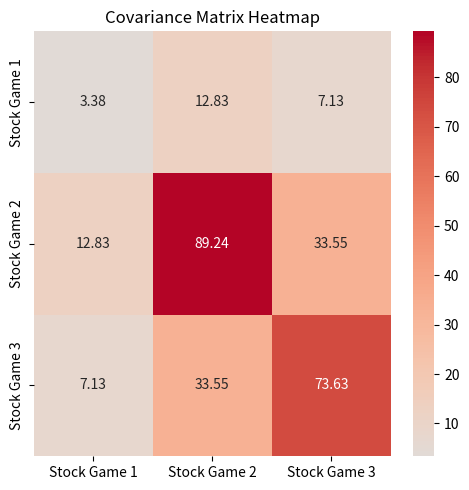
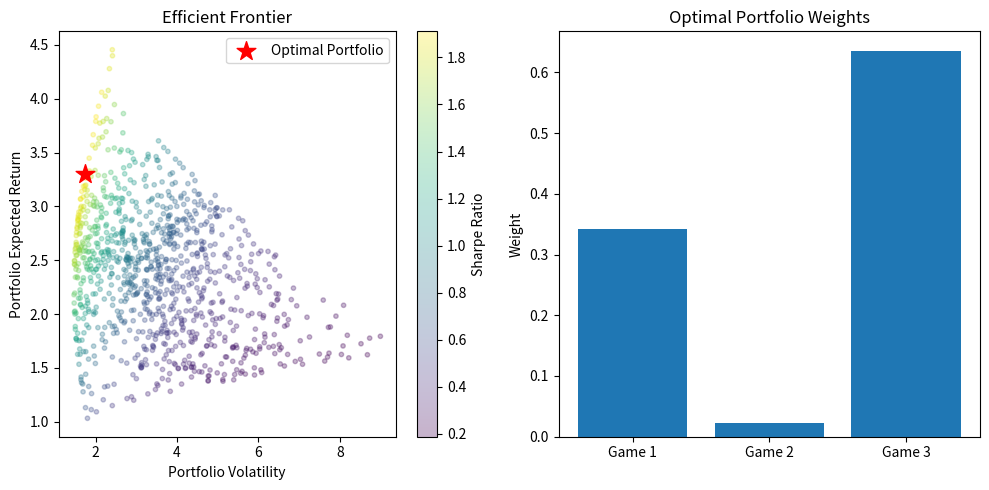
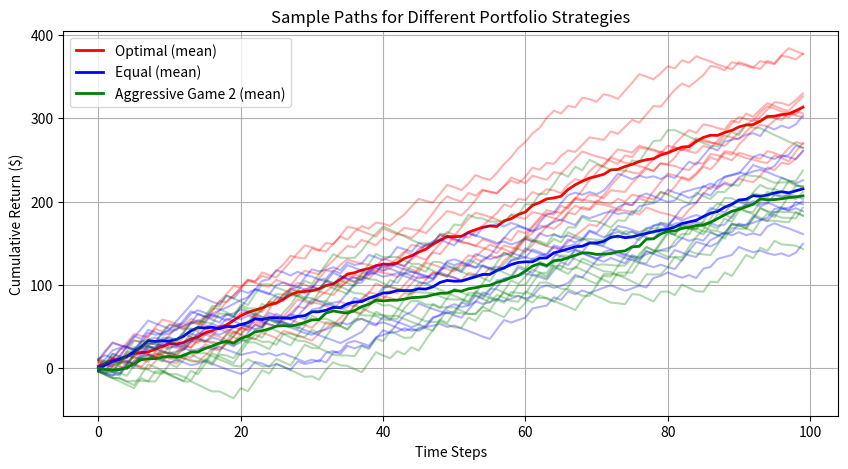
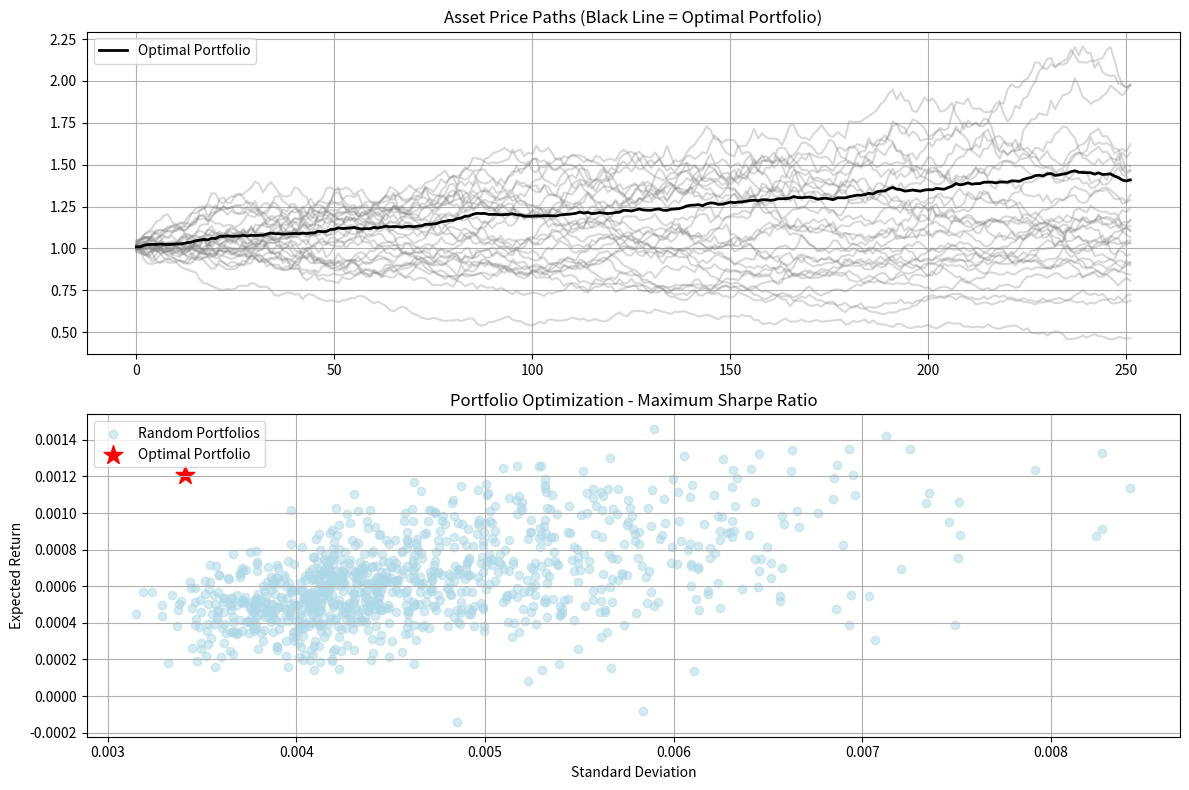
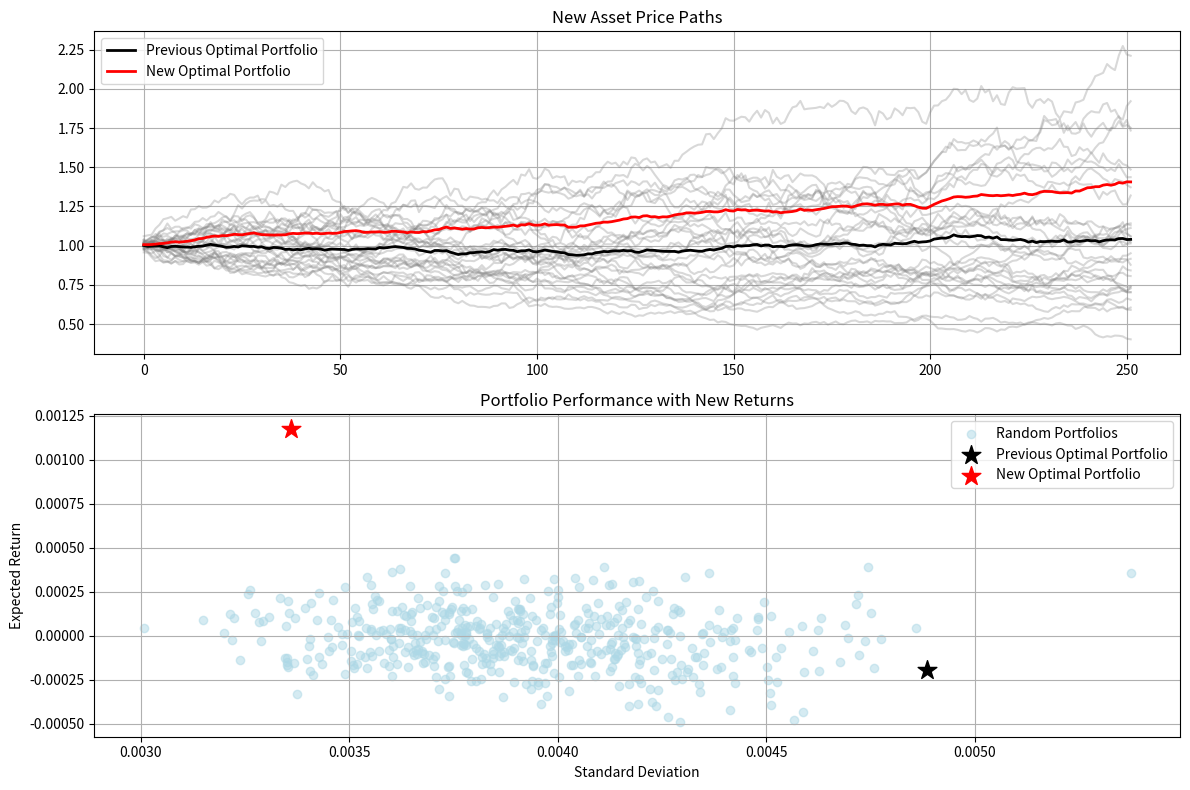

Write the Python code that produced these figures, in order.
# # Portfolio of Three Correlated Games
# 
# This notebook explores portfolio optimization across three stylized gambling games that share some underlying random variables, creating an interesting covariance structure:
# 
# 1. **Modified Coin Flip Game (Stock Game 1)**
#    - Uses a shared dice roll to determine outcomes
#    - Payouts scale with the dice value: higher rolls → better payouts
#    - Returns range from -0.83x to 2.83x the allocated capital
#    - Fixed parameters ensure stationarity of returns distribution
# 
# 2. **Double or Nothing Game (Stock Game 2)** 
#    - Uses the same shared dice roll as Game 1
#    - Binary outcome based on high/low roll threshold
#    - Fixed 15x/-5x payout structure
#    - Stationary parameters with clear win/loss probabilities
# 
# 3. **Three Dice Sum Game (Stock Game 3)**
#    - Combines the shared dice roll with two additional dice
#    - Payout based on total sum crossing threshold
#    - Returns scale with the dice sum
#    - Despite multiple dice, maintains stationary distribution
# 
# The games share correlation through the common dice roll, while maintaining individual characteristics. The fixed probability distributions and payout structures ensure parameter stationarity across trials, making this suitable for portfolio optimization analysis.
# 


import numpy as np

def play_all_games(weights=[1.0, 1.0, 1.0]):
    """Play all three games using shared dice rolls to create covariance
    
    Args:
        weights (list): Capital allocation weights for each game
    """
    # Generate shared dice rolls that will be used across games
    dice_roll = np.random.randint(1, 7)  # Single die for first two games
    extra_dice = np.random.randint(1, 7, size=2)  # Two more dice for third game
    coin = np.random.choice(['heads', 'tails'])  # Still need coin flip
    
    # Game 1: Modified coin flip with dice correlation
    # Use dice roll to determine win/loss and payout
    if dice_roll >= 4:
        # Better payout for high rolls
        game1_result = (2 + dice_roll/6) * weights[0]
    else:
        # Smaller loss for low rolls
        game1_result = (-1 + dice_roll/12) * weights[0]
        
    # Game 2: Double or nothing using first shared die
    if dice_roll >= 5:
        game2_result = 15 * weights[1]
    else:
        game2_result = -5 * weights[1]
        
    # Game 3: Three dice sum using all three dice
    total = dice_roll + np.sum(extra_dice)
    if total > 10:
        game3_result = total * weights[2]
    else:
        game3_result = -total/2 * weights[2]
        
    return game1_result, game2_result, game3_result

# Test the games with equal weights
n_trials = 10000
game_names = ['Stock Game 1', 'Stock Game 2', 'Stock Game 3']
results = np.array([play_all_games() for _ in range(n_trials)])

for i, name in enumerate(game_names):
    game_results = results[:, i]
    exp_value = np.mean(game_results)
    variance = np.var(game_results)
    print(f"\n{name}:")
    print(f"Expected Value: ${exp_value:.2f}")
    print(f"Variance: {variance:.2f}")

# Calculate and display the covariance matrix
import seaborn as sns
import matplotlib.pyplot as plt

cov_matrix = np.cov(results.T)
plt.figure(figsize=(5, 5))
sns.heatmap(cov_matrix, 
            annot=True, 
            fmt='.2f',
            xticklabels=game_names,
            yticklabels=game_names,
            cmap='coolwarm',
            center=0)
plt.title('Covariance Matrix Heatmap')
plt.tight_layout()
plt.show()



weights = [1, 1, 1]

# Game 1: Single die, win on 4+
p_win_g1 = 3/6  # Probability of rolling 4,5,6
# Calculate expected value for each outcome
exp_win = np.mean([2 + i/6 for i in range(4,7)]) * weights[0]  # Average of outcomes for rolls 4,5,6
exp_lose = np.mean([-1 + i/12 for i in range(1,4)]) * weights[0]  # Average of outcomes for rolls 1,2,3
exp_g1 = p_win_g1 * exp_win + (1-p_win_g1) * exp_lose

# Calculate variance by summing (outcome - mean)^2 * probability for each possible roll
outcomes = [(2 + i/6)*weights[0] if i >= 4 else (-1 + i/12)*weights[0] for i in range(1,7)]
var_g1 = sum(((outcome - exp_g1)**2)/6 for outcome in outcomes)

# Game 2: Single die, win on 5+
p_win_g2 = 2/6  # Probability of rolling 5,6
exp_g2 = p_win_g2 * (15 * weights[1]) + (1-p_win_g2) * (-5 * weights[1])
var_g2 = (15 * weights[1])**2 * p_win_g2 + (-5 * weights[1])**2 * (1-p_win_g2) - exp_g2**2

# Game 3: Sum of three dice
# Expected value of sum of 3 dice = 3 * 3.5 = 10.5
exp_dice_sum = 10.5
# Variance of sum of 3 dice = 3 * (35/12) ≈ 8.75
var_dice_sum = 35/4

# Probability of sum > 10
# This is more complex but can be calculated exactly
p_win_g3 = 0.625  # Approximate probability sum > 10

exp_win_g3 = exp_dice_sum * weights[2]
exp_lose_g3 = -exp_dice_sum/2 * weights[2]
exp_g3 = p_win_g3 * exp_win_g3 + (1-p_win_g3) * exp_lose_g3

# Variance calculation for game 3 is more complex due to the variable payoff
var_g3 = var_dice_sum * (weights[2]**2) * (p_win_g3 + (1-p_win_g3)/4)
print("\nClosed Form Solutions:")
print("\nGame 1:")
print(f"Expected Value: ${exp_g1:.2f}")
print(f"Variance: {var_g1:.2f}")
print(f"Sharpe Ratio: {exp_g1/np.sqrt(var_g1):.2f}")

print("\nGame 2:")
print(f"Expected Value: ${exp_g2:.2f}")
print(f"Variance: {var_g2:.2f}")
print(f"Sharpe Ratio: {exp_g2/np.sqrt(var_g2):.2f}")

print("\nGame 3:")
print(f"Expected Value: ${exp_g3:.2f}")
print(f"Variance: {var_g3:.2f}")
print(f"Sharpe Ratio: {exp_g3/np.sqrt(var_g3):.2f}")



# Calculate portfolio expected return and variance for different weight combinations
n_points = 1000
weights_list = []
returns = []
volatilities = []
sharpe_ratios = []

for _ in range(n_points):
    # Generate random weights that sum to 1
    w = np.random.random(3)
    w = w/np.sum(w)
    weights_list.append(w)
    
    # Calculate portfolio expected return
    port_return = w[0]*exp_g1 + w[1]*exp_g2 + w[2]*exp_g3
    returns.append(port_return)
    
    # Calculate portfolio variance (assuming games are independent)
    port_var = w[0]**2 * var_g1 + w[1]**2 * var_g2 + w[2]**2 * var_g3
    volatility = np.sqrt(port_var)
    volatilities.append(volatility)
    
    # Calculate Sharpe ratio (assuming risk-free rate = 0)
    sharpe_ratios.append(port_return/volatility)

# Convert to numpy arrays for easier manipulation
returns = np.array(returns)
volatilities = np.array(volatilities)
sharpe_ratios = np.array(sharpe_ratios)

# Plot efficient frontier
plt.figure(figsize=(10,5))

# Scatter plot of all portfolios
plt.subplot(1,2,1)
plt.scatter(volatilities, returns, c=sharpe_ratios, cmap='viridis', marker='o', s=10, alpha=0.3)
plt.colorbar(label='Sharpe Ratio')
plt.xlabel('Portfolio Volatility')
plt.ylabel('Portfolio Expected Return')
plt.title('Efficient Frontier')

# Find and highlight the optimal portfolio (highest Sharpe ratio)
optimal_idx = np.argmax(sharpe_ratios)
optimal_weights = weights_list[optimal_idx]
plt.scatter(volatilities[optimal_idx], returns[optimal_idx], color='red', marker='*', s=200, label='Optimal Portfolio')
plt.legend()

# Plot weights distribution
plt.subplot(1,2,2)
plt.bar(['Game 1', 'Game 2', 'Game 3'], optimal_weights)
plt.title('Optimal Portfolio Weights')
plt.ylabel('Weight')

plt.tight_layout()
plt.show()

print("\nOptimal Portfolio Weights:")
for i, w in enumerate(optimal_weights):
    print(f"Game {i+1}: {w:.2%}")
print(f"\nOptimal Portfolio Metrics:")
print(f"Expected Return: ${returns[optimal_idx]:.2f}")
print(f"Volatility: {volatilities[optimal_idx]:.2f}")
print(f"Sharpe Ratio: {sharpe_ratios[optimal_idx]:.2f}")



optimal_weights


# Simulate multiple paths using different weight strategies
n_steps = 100  # Number of steps in each path
n_paths = 10   # Number of paths to simulate

# Store the original optimal weights to prevent modification
optimal_weights_fixed = optimal_weights.copy()

# Define weight strategies to compare
weight_strategies = {
    'Optimal': optimal_weights_fixed.copy(),  # Make a copy to prevent modifying the original
    'Equal': [1/3, 1/3, 1/3],
    'Aggressive Game 2': [0.2, 0.6, 0.2]
}

# Initialize plot
plt.figure(figsize=(10, 5))

# Simulate paths for each strategy
for strategy_name, weights in weight_strategies.items():
    # Make a copy of weights to use in simulation to prevent modifying original
    simulation_weights = np.array(weights).copy()
    
    # Run multiple paths
    paths = np.zeros((n_paths, n_steps))
    
    # For each path
    for path in range(n_paths):
        cumulative_return = 0
        # For each step in the path
        for step in range(n_steps):
            # Play all games with the simulation weights
            game_results = play_all_games(weights=simulation_weights)
            cumulative_return += sum(game_results)
            paths[path, step] = cumulative_return
    
    # Plot each path with some transparency
    for path in range(n_paths):
        if strategy_name == 'Optimal':
            plt.plot(paths[path], 'r-', alpha=0.3)
        elif strategy_name == 'Equal':
            plt.plot(paths[path], 'b-', alpha=0.3)
        else:
            plt.plot(paths[path], 'g-', alpha=0.3)
    
    # Plot the mean path with solid line
    mean_path = np.mean(paths, axis=0)
    if strategy_name == 'Optimal':
        plt.plot(mean_path, 'r-', label=f'{strategy_name} (mean)', linewidth=2)
    elif strategy_name == 'Equal':
        plt.plot(mean_path, 'b-', label=f'{strategy_name} (mean)', linewidth=2)
    else:
        plt.plot(mean_path, 'g-', label=f'{strategy_name} (mean)', linewidth=2)

plt.xlabel('Time Steps')
plt.ylabel('Cumulative Return ($)')
plt.title('Sample Paths for Different Portfolio Strategies')
plt.legend()
plt.grid(True)
plt.show()

# Print original and final optimal weights to verify they haven't changed
print("Original optimal weights:", optimal_weights_fixed)
print("Final optimal weights in strategies:", weight_strategies['Optimal'])


# # Note on Stationarity and Performance Preservation
# 
# The simulation results above demonstrate consistent performance across different strategies due to two key assumptions:
# 
# 1. **Parameter Stationarity**: All games maintain constant statistical properties (mean, variance) over time
# 2. **Preserved Covariance Structure**: The relationships between different games remain stable throughout the simulation
# 
# This stationarity ensures that the portfolio optimization performed on the "training" data remains valid for out-of-sample "testing" periods. The optimal weights effectively maximize risk-adjusted returns by exploiting persistent statistical properties of the underlying processes.
# 
# In real-world applications, these assumptions would need to be carefully validated as market dynamics often exhibit non-stationary behavior.
# 


# # Portfolio Optimization: Maximizing the Sharpe Ratio
# 
# The Sharpe ratio is a fundamental metric in portfolio optimization that measures the risk-adjusted return of a portfolio. It is calculated as:
# 
# $Sharpe\ Ratio = \frac{R_p - R_f}{\sigma_p}$
# 
# Where:
# - $R_p$ is the portfolio return
# - $R_f$ is the risk-free rate
# - $\sigma_p$ is the portfolio standard deviation (risk)
# 
# By maximizing the Sharpe ratio, we can construct a portfolio that provides the highest expected return per unit of risk. This optimization process involves:
# 
# 1. **Asset Selection**: Choosing assets with strong individual performance metrics
# 2. **Correlation Analysis**: Including assets with low correlations to provide diversification benefits
# 3. **Weight Optimization**: Finding the optimal allocation across selected assets that maximizes the Sharpe ratio
# 
# The optimization problem can be formulated mathematically as:
# 
# $\max_{w} \frac{w^T\mu - R_f}{\sqrt{w^T\Sigma w}}$
# 
# Subject to:
# - $\sum w_i = 1$ (weights sum to 1)
# - $w_i \geq 0$ (no short-selling)
# 
# Where:
# - $w$ is the vector of portfolio weights
# - $\mu$ is the vector of expected returns
# - $\Sigma$ is the covariance matrix
# 
# This approach provides a systematic method for constructing portfolios that balance return and risk in an optimal manner.
# 


import numpy as np
import pandas as pd
import matplotlib.pyplot as plt
from scipy.optimize import minimize

# Generate random returns for 30 assets
n_assets = 30
n_days = 252  # One year of trading days
mean_returns = .0004
std_returns = .02

# Create a random correlation matrix with some structure
random_matrix = np.random.randn(n_assets, n_assets)
random_matrix = np.minimum(1, random_matrix + 0.5)  # Add 0.5 and cap at 1
random_signs = np.where(np.random.rand(n_assets, n_assets) > 0.5, 1, -1)
random_matrix = random_matrix * random_signs
correlation_matrix = random_matrix @ random_matrix.T  # Ensures positive semi-definite
correlation_matrix = correlation_matrix / np.outer(np.sqrt(np.diag(correlation_matrix)), np.sqrt(np.diag(correlation_matrix)))
# Generate correlated returns using Cholesky decomposition
L = np.linalg.cholesky(correlation_matrix)
uncorrelated_returns = np.random.normal(loc=mean_returns, scale=std_returns, size=(n_days, n_assets))
returns = uncorrelated_returns @ L.T

# Risk-free rate
rf = 0.01/252  # Assuming 1% annual risk-free rate

# Function to calculate portfolio metrics
def portfolio_metrics(port_weights, returns):
    # Calculate mean returns and covariance matrix
    mean_returns = np.mean(returns, axis=0)
    cov_matrix = np.cov(returns.T)
    portfolio_return = np.sum(mean_returns * port_weights)
    portfolio_std = np.sqrt(np.dot(port_weights.T, np.dot(cov_matrix, port_weights)))
    sharpe_ratio = (portfolio_return - rf) / portfolio_std
    return portfolio_return, portfolio_std, sharpe_ratio

# Objective function to maximize Sharpe ratio
def neg_sharpe_ratio(port_weights):
    return -portfolio_metrics(port_weights, returns)[2]

# Constraints
constraints = ({'type': 'eq', 'fun': lambda x: np.sum(x) - 1})  # weights sum to 1
bounds = tuple((0, 1) for _ in range(n_assets))  # weights between 0 and 1

# Find optimal weights
initial_port_weights = np.array([1/n_assets] * n_assets)
result = minimize(neg_sharpe_ratio, initial_port_weights, method='SLSQP', 
                 bounds=bounds, constraints=constraints)
port_optimal_weights = result.x

# Calculate metrics for optimal portfolio
opt_return, opt_std, opt_sharpe = portfolio_metrics(port_optimal_weights, returns)

# Generate random portfolios
n_portfolios = 1000
all_returns = []
all_stds = []
all_port_weights = []

# Random portfolios around optimal weights
for _ in range(n_portfolios//2):
    # Generate weights with some randomness around optimal weights
    port_weights = port_optimal_weights + np.random.normal(0, 0.1, n_assets)
    port_weights = np.clip(port_weights, 0, 1)
    port_weights = port_weights/np.sum(port_weights)
    
    portfolio_return, portfolio_std, _ = portfolio_metrics(port_weights, returns)
    all_returns.append(portfolio_return)
    all_stds.append(portfolio_std)
    all_port_weights.append(port_weights)

# Completely random portfolios
for _ in range(n_portfolios//2):
    port_weights = np.random.random(n_assets)
    port_weights = port_weights/np.sum(port_weights)
    
    portfolio_return, portfolio_std, _ = portfolio_metrics(port_weights, returns)
    all_returns.append(portfolio_return)
    all_stds.append(portfolio_std)
    all_port_weights.append(port_weights)

# Calculate price paths
prices = np.exp(np.cumsum(returns, axis=0))

# Calculate optimal portfolio price path
optimal_portfolio_prices = np.sum(prices * port_optimal_weights, axis=1)

# Plot results
plt.figure(figsize=(12, 8))

# Plot price paths
plt.subplot(2, 1, 1)
for i in range(n_assets):
    plt.plot(prices[:, i], color='gray', alpha=0.3)
plt.plot(optimal_portfolio_prices, color='black', linewidth=2, label='Optimal Portfolio')
plt.title('Asset Price Paths (Black Line = Optimal Portfolio)')
plt.grid(True)
plt.legend()

# Plot efficient frontier
plt.subplot(2, 1, 2)
plt.scatter(all_stds, all_returns, c='lightblue', alpha=0.5, label='Random Portfolios')
plt.scatter(opt_std, opt_return, c='red', marker='*', s=200, label='Optimal Portfolio')
plt.xlabel('Standard Deviation')
plt.ylabel('Expected Return')
plt.title('Portfolio Optimization - Maximum Sharpe Ratio')
plt.legend()
plt.grid(True)

plt.tight_layout()
plt.show()

print(f"Optimal Portfolio Metrics:")
print(f"Expected Return: {opt_return*252:.4f}")  # Annualized
print(f"Standard Deviation: {opt_std*np.sqrt(252):.4f}")  # Annualized
print(f"Sharpe Ratio: {opt_sharpe:.4f}")


# # Portfolio Optimization and the Overfitting Problem
# 
# One of the key challenges in portfolio optimization is that it relies heavily on historical returns to estimate future performance. This creates a significant overfitting problem, as past returns are often poor predictors of future returns due to:
# 
# 1. Market conditions and regimes change over time
# 2. Historical correlations break down during market stress 
# 3. The signal-to-noise ratio in returns data is very low
# 4. Optimization algorithms are sensitive to small changes in inputs
# 
# This presents a paradox for investment professionals - their job is to construct optimal portfolios, but the very tools they use (mean-variance optimization, etc.) tend to overfit noise in historical data rather than capture true underlying relationships that will persist into the future.
# 
# In the next cell, we'll demonstrate this by generating new return data from the same distribution and showing how our "optimal" portfolio from the training data performs poorly out-of-sample.
# 


# Generate new returns from same distribution
# Generate random returns for 30 assets
n_assets = 30
n_days = 252  # One year of trading days
mean_returns = .0000
std_returns = .02

# Using previous correlation structure generate new sample test returns
uncorrelated_returns = np.random.normal(loc=mean_returns, scale=std_returns, size=(n_days, n_assets))
# Create a random correlation matrix with some structure
random_matrix = np.random.randn(n_assets, n_assets)
random_matrix = np.minimum(1, random_matrix + 0.5)  # Add 0.5 and cap at 1
random_signs = np.where(np.random.rand(n_assets, n_assets) > 0.5, 1, -1)
random_matrix = random_matrix * random_signs
correlation_matrix = random_matrix @ random_matrix.T  # Ensures positive semi-definite
correlation_matrix = correlation_matrix / np.outer(np.sqrt(np.diag(correlation_matrix)), np.sqrt(np.diag(correlation_matrix)))
# Generate correlated returns using Cholesky decomposition
L = np.linalg.cholesky(correlation_matrix)
uncorrelated_returns = np.random.normal(loc=mean_returns, scale=std_returns, size=(n_days, n_assets))
new_returns = uncorrelated_returns @ L.T

# Calculate new price paths
new_prices = np.exp(np.cumsum(new_returns, axis=0))

# Calculate new optimal portfolio price path using previous weights
new_optimal_portfolio_prices = np.sum(new_prices * port_optimal_weights, axis=1)

# Calculate new portfolio metrics with previous weights
new_opt_return, new_opt_std, new_opt_sharpe = portfolio_metrics(port_optimal_weights, new_returns)

# Find new optimal portfolio
# Find optimal weights using scipy optimize
result = minimize(
    lambda w: -portfolio_metrics(w, new_returns)[2],  # Negative Sharpe ratio
    x0=np.ones(n_assets)/n_assets,  # Equal weights
    bounds=[(0, 1) for _ in range(n_assets)],  # Weights between 0 and 1
    constraints=[{'type': 'eq', 'fun': lambda w: np.sum(w) - 1}]  # Sum to 1
)
new_optimal_weights = result.x
new_opt_return_new, new_opt_std_new, new_opt_sharpe_new = portfolio_metrics(new_optimal_weights, new_returns)

# Calculate new optimal portfolio price path
new_optimal_portfolio_prices_new = np.sum(new_prices * new_optimal_weights, axis=1)

# Generate random portfolios for new returns
new_all_returns = []
new_all_stds = []
new_all_weights = []

for _ in range(n_portfolios//2):
    weights = np.random.random(n_assets)
    weights = weights/np.sum(weights)
    
    portfolio_return, portfolio_std, _ = portfolio_metrics(weights, returns=new_returns)
    new_all_returns.append(portfolio_return)
    new_all_stds.append(portfolio_std)
    new_all_weights.append(weights)

# Plot results
plt.figure(figsize=(12, 8))

# Plot new price paths
plt.subplot(2, 1, 1)
for i in range(n_assets):
    plt.plot(new_prices[:, i], color='gray', alpha=0.3)
plt.plot(new_optimal_portfolio_prices, color='black', linewidth=2, label='Previous Optimal Portfolio')
plt.plot(new_optimal_portfolio_prices_new, color='red', linewidth=2, label='New Optimal Portfolio')
plt.title('New Asset Price Paths')
plt.grid(True)
plt.legend()

# Plot new efficient frontier
plt.subplot(2, 1, 2)
plt.scatter(new_all_stds, new_all_returns, c='lightblue', alpha=0.5, label='Random Portfolios')
plt.scatter(new_opt_std, new_opt_return, c='black', marker='*', s=200, label='Previous Optimal Portfolio')
plt.scatter(new_opt_std_new, new_opt_return_new, c='red', marker='*', s=200, label='New Optimal Portfolio')
plt.xlabel('Standard Deviation')
plt.ylabel('Expected Return')
plt.title('Portfolio Performance with New Returns')
plt.legend()
plt.grid(True)

plt.tight_layout()
plt.show()

print(f"\nPrevious Optimal Portfolio Performance on New Data:")
print(f"Expected Return: {new_opt_return*252:.4f}")  # Annualized
print(f"Standard Deviation: {new_opt_std*np.sqrt(252):.4f}")  # Annualized
print(f"Sharpe Ratio: {new_opt_sharpe:.4f}")

print(f"\nNew Optimal Portfolio Performance:")
print(f"Expected Return: {new_opt_return_new*252:.4f}")  # Annualized
print(f"Standard Deviation: {new_opt_std_new*np.sqrt(252):.4f}")  # Annualized
print(f"Sharpe Ratio: {new_opt_sharpe_new:.4f}")


# # Two Perspectives on Traditional Portfolio Optimization
# 
# ## 1. The Statistical Optimization View
# Traditional portfolio optimization can be viewed as maximizing the risk-adjusted reward across a collection of "games" (assets) in our portfolio. This perspective makes sense when:
# - The underlying statistical structure remains stable over time
# - Market regimes are relatively steady
# - Relationships between assets are persistent
# - The sample period is representative of future conditions
# 
# ## 2. The Overfitting View  
# Alternatively, portfolio optimization can be seen as overfitting to historical noise, similar to overtraining a neural network on its training data. This view suggests that:
# - Optimized weights are highly sensitive to input parameters
# - Out-of-sample performance often disappoints
# - The approach lacks robustness to regime changes
# - Historical relationships may not persist
# 
# ## A Balanced Perspective
# The reality likely lies between these two extremes. While there is merit to systematic portfolio optimization, practitioners should consider:
# - Using robust optimization techniques
# - Incorporating regime-switching models
# - Adding constraints to prevent extreme allocations
# - Employing alternative risk measures
# - Considering multiple scenarios and stress tests
# 
# The key is to augment traditional mean-variance optimization with additional tools and constraints that enhance robustness and real-world applicability.
# 
